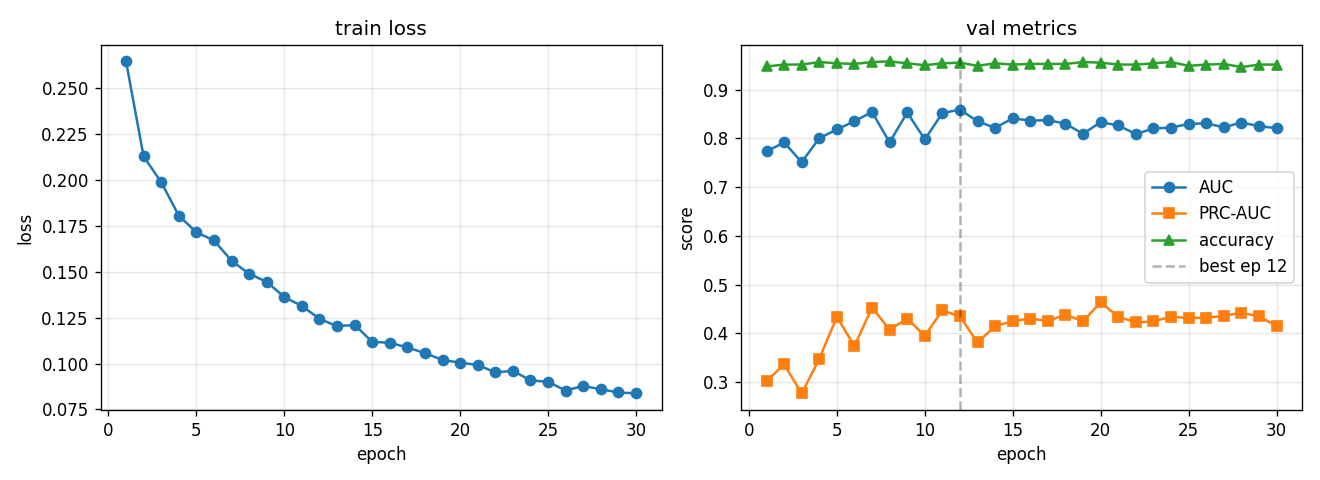

Source data for this figure (header and first rows):
epoch, train_loss, val_auc, val_prc, val_acc, lr
1, 0.2647, 0.7736, 0.3016, 0.9479, 0.0005574
2, 0.2128, 0.7918, 0.336, 0.9518, 0.000998
3, 0.1988, 0.7514, 0.2763, 0.9518, 0.0009186
4, 0.1806, 0.8007, 0.3475, 0.957, 0.0008455
5, 0.1715, 0.8185, 0.4335, 0.9544, 0.0007782
6, 0.1671, 0.8355, 0.3737, 0.9531, 0.0007163
7, 0.156, 0.8543, 0.4528, 0.957, 0.0006593
8, 0.1489, 0.792, 0.4074, 0.9583, 0.0006068
9, 0.1445, 0.8535, 0.4298, 0.9544, 0.0005586
10, 0.1363, 0.7979, 0.3949, 0.9505, 0.0005141
11, 0.1314, 0.8522, 0.447, 0.9544, 0.0004732
12, 0.1244, 0.8593, 0.4344, 0.9557, 0.0004356
13, 0.1204, 0.8353, 0.3811, 0.9492, 0.0004009
14, 0.1211, 0.8218, 0.4147, 0.9544, 0.000369
15, 0.1118, 0.8414, 0.4249, 0.9518, 0.0003396
16, 0.1113, 0.8367, 0.4301, 0.9531, 0.0003126
17, 0.1088, 0.8377, 0.4251, 0.9531, 0.0002878
18, 0.1057, 0.8305, 0.4384, 0.9531, 0.0002649
19, 0.1019, 0.8095, 0.4245, 0.957, 0.0002438
20, 0.1005, 0.8335, 0.4635, 0.9557, 0.0002244
21, 0.09925, 0.8268, 0.434, 0.9518, 0.0002065
22, 0.09516, 0.8091, 0.4223, 0.9518, 0.0001901
23, 0.09606, 0.8207, 0.4243, 0.9544, 0.000175
24, 0.09084, 0.8223, 0.434, 0.957, 0.0001611
25, 0.09005, 0.8298, 0.4311, 0.9492, 0.0001482
26, 0.08531, 0.8313, 0.4321, 0.9518, 0.0001364
27, 0.08781, 0.8229, 0.4354, 0.9531, 0.0001256
28, 0.08595, 0.8328, 0.4424, 0.9466, 0.0001156
29, 0.08428, 0.8254, 0.4346, 0.9518, 0.0001064
30, 0.0837, 0.8213, 0.415, 0.9518, 0.0001
